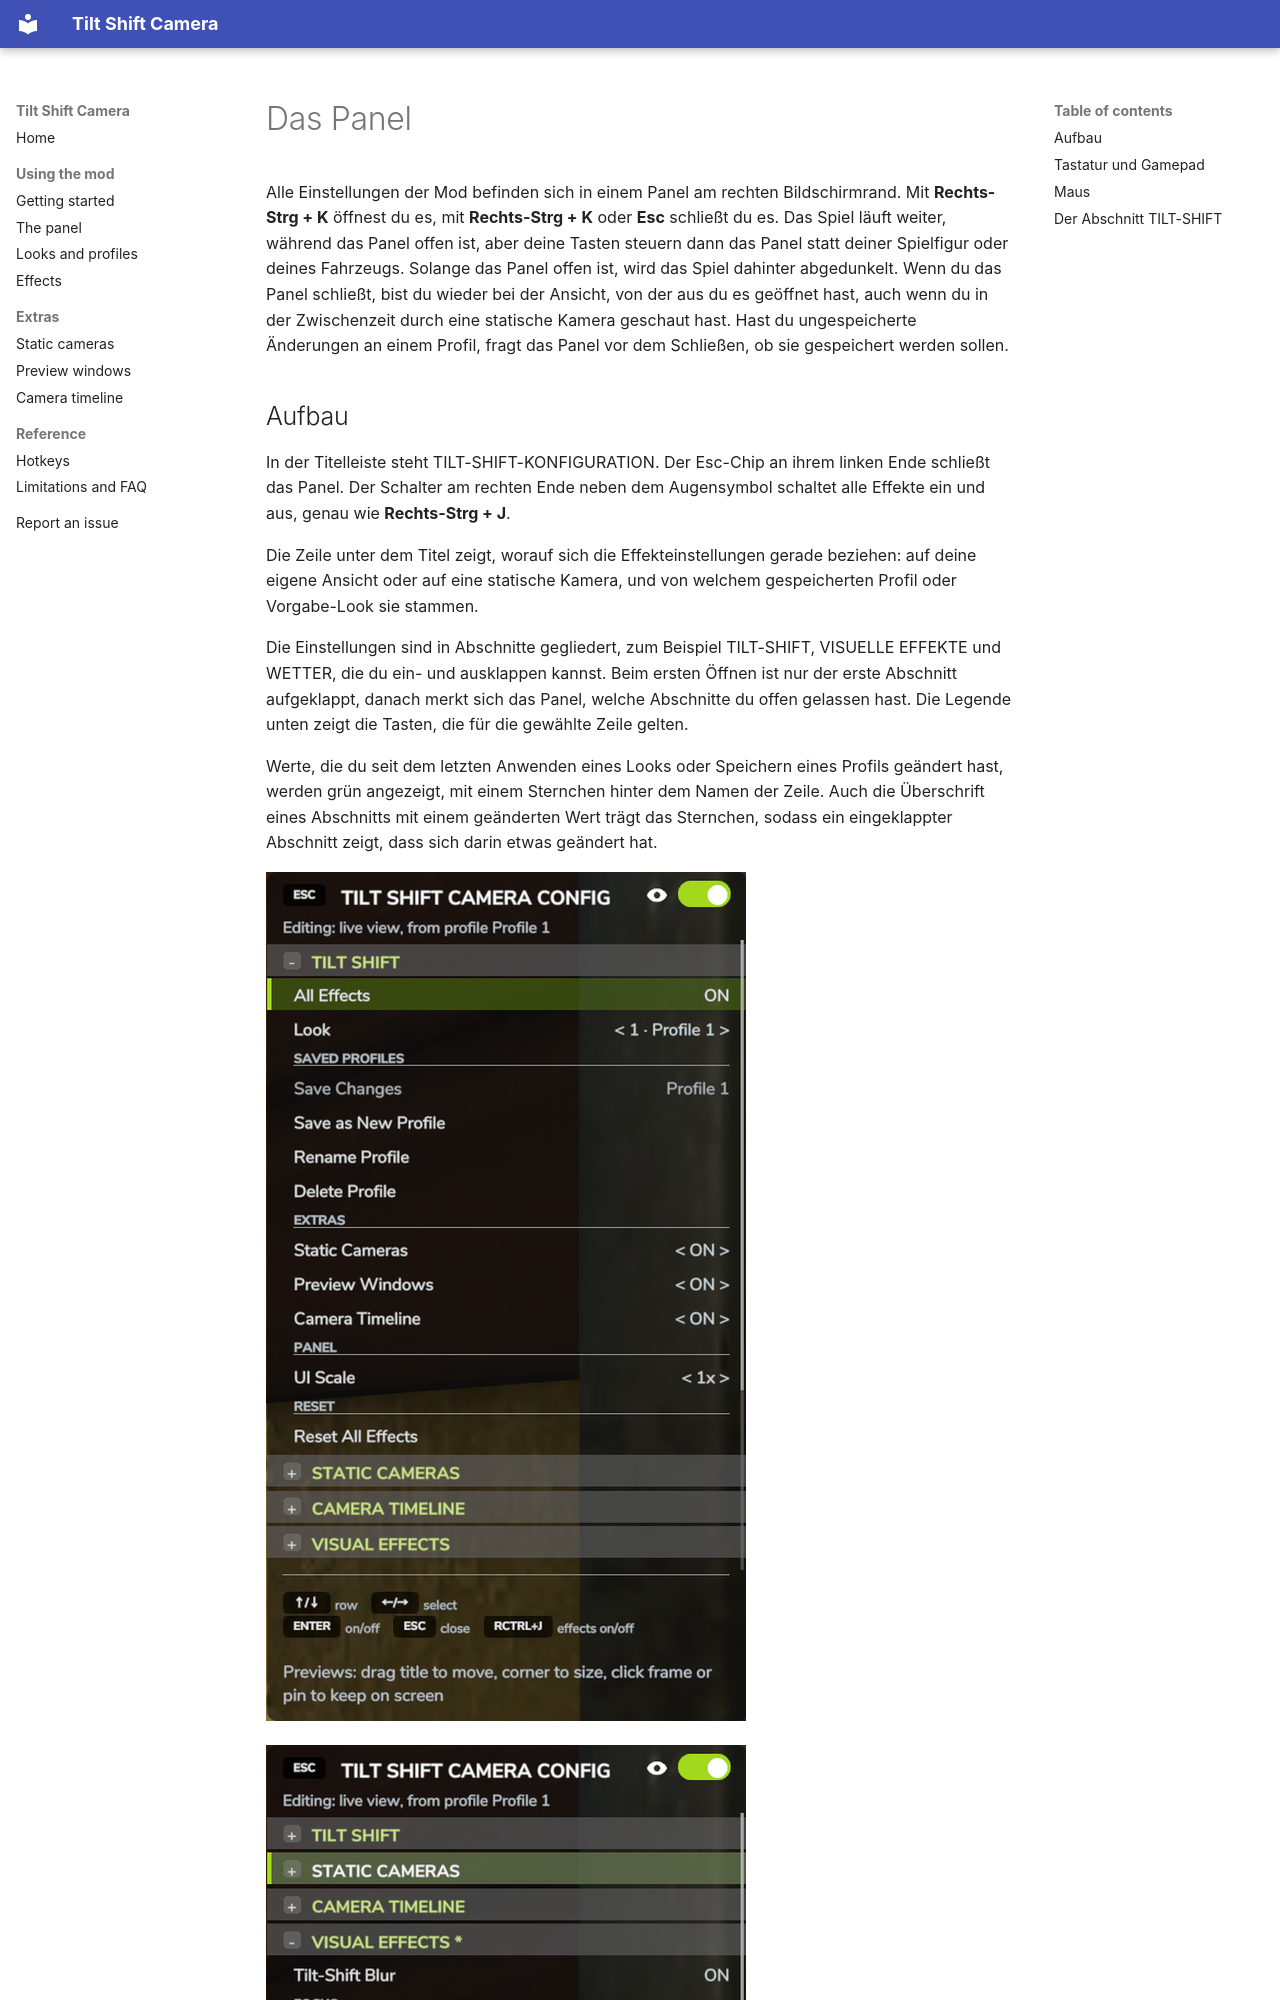

repository: robinduckett/fs25-tiltshift · page: panel.de/index.html · generator: mkdocs

# Das Panel

Alle Einstellungen der Mod befinden sich in einem Panel am rechten Bildschirmrand. Mit
**Rechts-Strg + K** öffnest du es, mit **Rechts-Strg + K** oder **Esc** schließt du es.
Das Spiel läuft weiter, während das Panel offen ist, aber deine Tasten steuern dann das
Panel statt deiner Spielfigur oder deines Fahrzeugs. Solange das Panel offen ist, wird das
Spiel dahinter abgedunkelt. Wenn du das Panel schließt, bist du wieder bei der Ansicht, von
der aus du es geöffnet hast, auch wenn du in der Zwischenzeit durch eine statische Kamera
geschaut hast. Hast du ungespeicherte Änderungen an einem Profil, fragt das Panel vor dem
Schließen, ob sie gespeichert werden sollen.

## Aufbau

In der Titelleiste steht TILT-SHIFT-KONFIGURATION. Der Esc-Chip an ihrem linken Ende
schließt das Panel. Der Schalter am rechten Ende neben dem Augensymbol schaltet alle Effekte
ein und aus, genau wie **Rechts-Strg + J**.

Die Zeile unter dem Titel zeigt, worauf sich die Effekteinstellungen gerade beziehen:
auf deine eigene Ansicht oder auf eine statische Kamera, und von welchem gespeicherten
Profil oder Vorgabe-Look sie stammen.

Die Einstellungen sind in Abschnitte gegliedert, zum Beispiel TILT-SHIFT, VISUELLE EFFEKTE
und WETTER, die du ein- und ausklappen kannst. Beim ersten Öffnen ist nur der erste
Abschnitt aufgeklappt, danach merkt sich das Panel, welche Abschnitte du offen gelassen
hast. Die Legende unten zeigt die Tasten, die für die gewählte Zeile gelten.

Werte, die du seit dem letzten Anwenden eines Looks oder Speichern eines Profils geändert
hast, werden grün angezeigt, mit einem Sternchen hinter dem Namen der Zeile. Auch die
Überschrift eines Abschnitts mit einem geänderten Wert trägt das Sternchen, sodass ein
eingeklappter Abschnitt zeigt, dass sich darin etwas geändert hat.

![Das Panel mit geöffnetem Abschnitt TILT-SHIFT](assets/panel-main.png){ width="480" }

![Ein geänderter Wert in Grün mit Sternchen, und auch die Überschrift seines Abschnitts ist markiert](assets/panel-changed.png){ width="480" }
